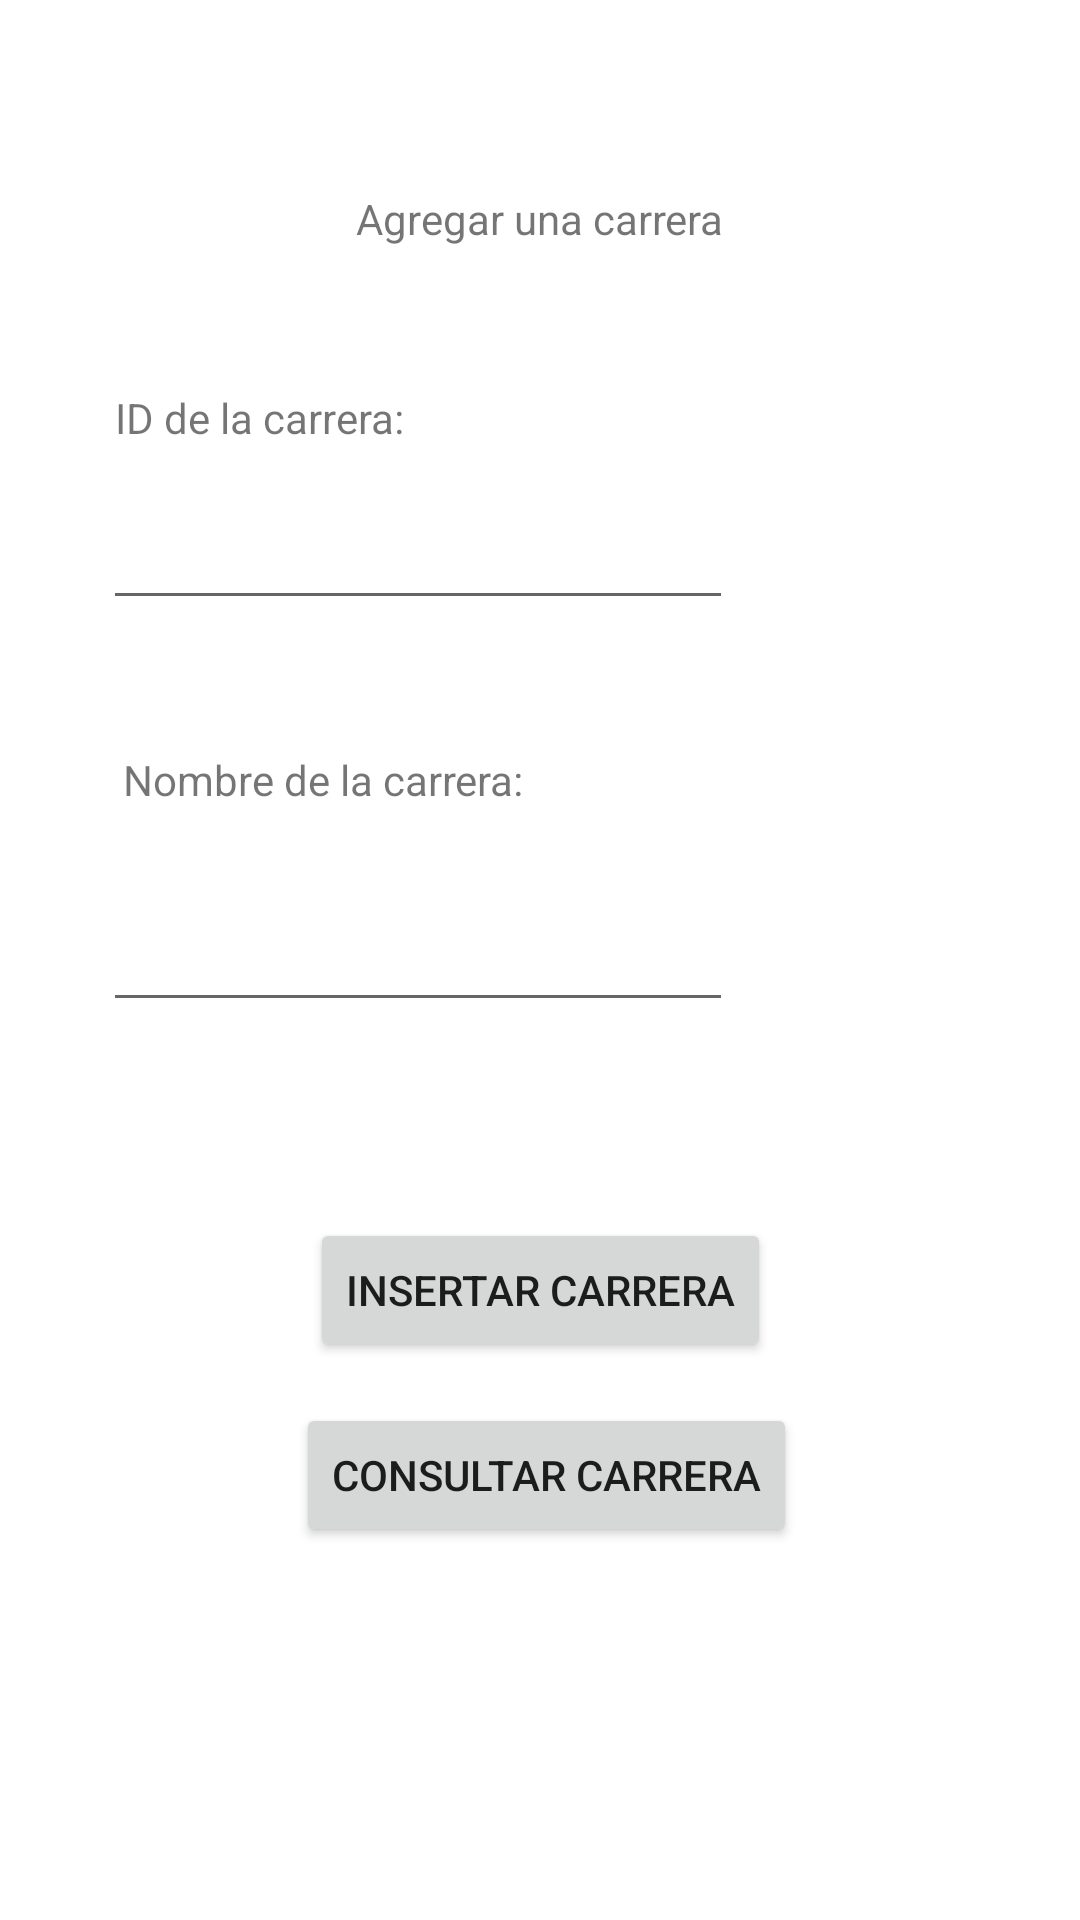

The Android layout XML behind this screen, and the referenced resources:
<!-- AndroidManifest.xml: application theme Theme.Proyecto1Etapa2PDM115 -->
<!-- res/layout/activity_carrera_insertar.xml -->
<?xml version="1.0" encoding="utf-8"?>
<androidx.constraintlayout.widget.ConstraintLayout xmlns:android="http://schemas.android.com/apk/res/android"
    xmlns:app="http://schemas.android.com/apk/res-auto"
    xmlns:tools="http://schemas.android.com/tools"
    android:layout_width="match_parent"
    android:layout_height="match_parent"
    tools:context=".CarreraInsertarActivity">

    <TextView
        android:id="@+id/textView"
        android:layout_width="wrap_content"
        android:layout_height="wrap_content"
        android:text="Agregar una carrera"
        app:layout_constraintBottom_toBottomOf="parent"
        app:layout_constraintEnd_toEndOf="parent"
        app:layout_constraintStart_toStartOf="parent"
        app:layout_constraintTop_toTopOf="parent"
        app:layout_constraintVertical_bias="0.102" />

    <TextView
        android:id="@+id/textView2"
        android:layout_width="wrap_content"
        android:layout_height="wrap_content"
        android:text="ID de la carrera:"
        app:layout_constraintBottom_toBottomOf="parent"
        app:layout_constraintEnd_toEndOf="parent"
        app:layout_constraintHorizontal_bias="0.146"
        app:layout_constraintStart_toStartOf="parent"
        app:layout_constraintTop_toTopOf="parent"
        app:layout_constraintVertical_bias="0.209" />

    <EditText
        android:id="@+id/editId_carrera"
        android:layout_width="wrap_content"
        android:layout_height="wrap_content"
        android:ems="10"
        android:inputType="text"
        app:layout_constraintBottom_toBottomOf="parent"
        app:layout_constraintEnd_toEndOf="parent"
        app:layout_constraintHorizontal_bias="0.228"
        app:layout_constraintStart_toStartOf="parent"
        app:layout_constraintTop_toTopOf="parent"
        app:layout_constraintVertical_bias="0.276" />

    <TextView
        android:id="@+id/textView3"
        android:layout_width="wrap_content"
        android:layout_height="wrap_content"
        android:text="Nombre de la carrera:"
        app:layout_constraintBottom_toBottomOf="parent"
        app:layout_constraintEnd_toEndOf="parent"
        app:layout_constraintHorizontal_bias="0.181"
        app:layout_constraintStart_toStartOf="parent"
        app:layout_constraintTop_toTopOf="parent"
        app:layout_constraintVertical_bias="0.403" />

    <EditText
        android:id="@+id/editNom_carrera"
        android:layout_width="wrap_content"
        android:layout_height="wrap_content"
        android:ems="10"
        android:inputType="text"
        app:layout_constraintBottom_toBottomOf="parent"
        app:layout_constraintEnd_toEndOf="parent"
        app:layout_constraintHorizontal_bias="0.228"
        app:layout_constraintStart_toStartOf="parent"
        app:layout_constraintTop_toTopOf="parent" />

    <Button
        android:id="@+id/btnInsertar"
        android:layout_width="wrap_content"
        android:layout_height="wrap_content"
        android:text="Insertar carrera"
        app:layout_constraintBottom_toBottomOf="parent"
        app:layout_constraintEnd_toEndOf="parent"
        app:layout_constraintStart_toStartOf="parent"
        app:layout_constraintTop_toTopOf="parent"
        app:layout_constraintVertical_bias="0.686" />

    <Button
        android:id="@+id/btnConsultar"
        android:layout_width="wrap_content"
        android:layout_height="wrap_content"
        android:text="Consultar carrera"
        app:layout_constraintBottom_toBottomOf="parent"
        app:layout_constraintEnd_toEndOf="parent"
        app:layout_constraintHorizontal_bias="0.511"
        app:layout_constraintStart_toStartOf="parent"
        app:layout_constraintTop_toTopOf="parent"
        app:layout_constraintVertical_bias="0.79" />
</androidx.constraintlayout.widget.ConstraintLayout>
<!-- resources referenced by this layout -->
<resources>
  <style name="Theme.Proyecto1Etapa2PDM115" parent="Theme.MaterialComponents.DayNight.DarkActionBar">
          
          <item name="colorPrimary">@color/purple_500</item>
          <item name="colorPrimaryVariant">@color/purple_700</item>
          <item name="colorOnPrimary">@color/white</item>
          
          <item name="colorSecondary">@color/teal_200</item>
          <item name="colorSecondaryVariant">@color/teal_700</item>
          <item name="colorOnSecondary">@color/black</item>
          
          <item name="android:statusBarColor" tools:targetApi="l">?attr/colorPrimaryVariant</item>
          
      </style>
  <!-- not gathered from this repository: default colours our renderer supplied (Android Studio template values) -->
  <color name="purple_500">#FF6200EE</color>
  <color name="purple_700">#FF3700B3</color>
  <color name="teal_200">#FF03DAC5</color>
  <color name="teal_700">#FF018786</color>
  <color name="black">#FF000000</color>
  <color name="white">#FFFFFFFF</color>
</resources>
